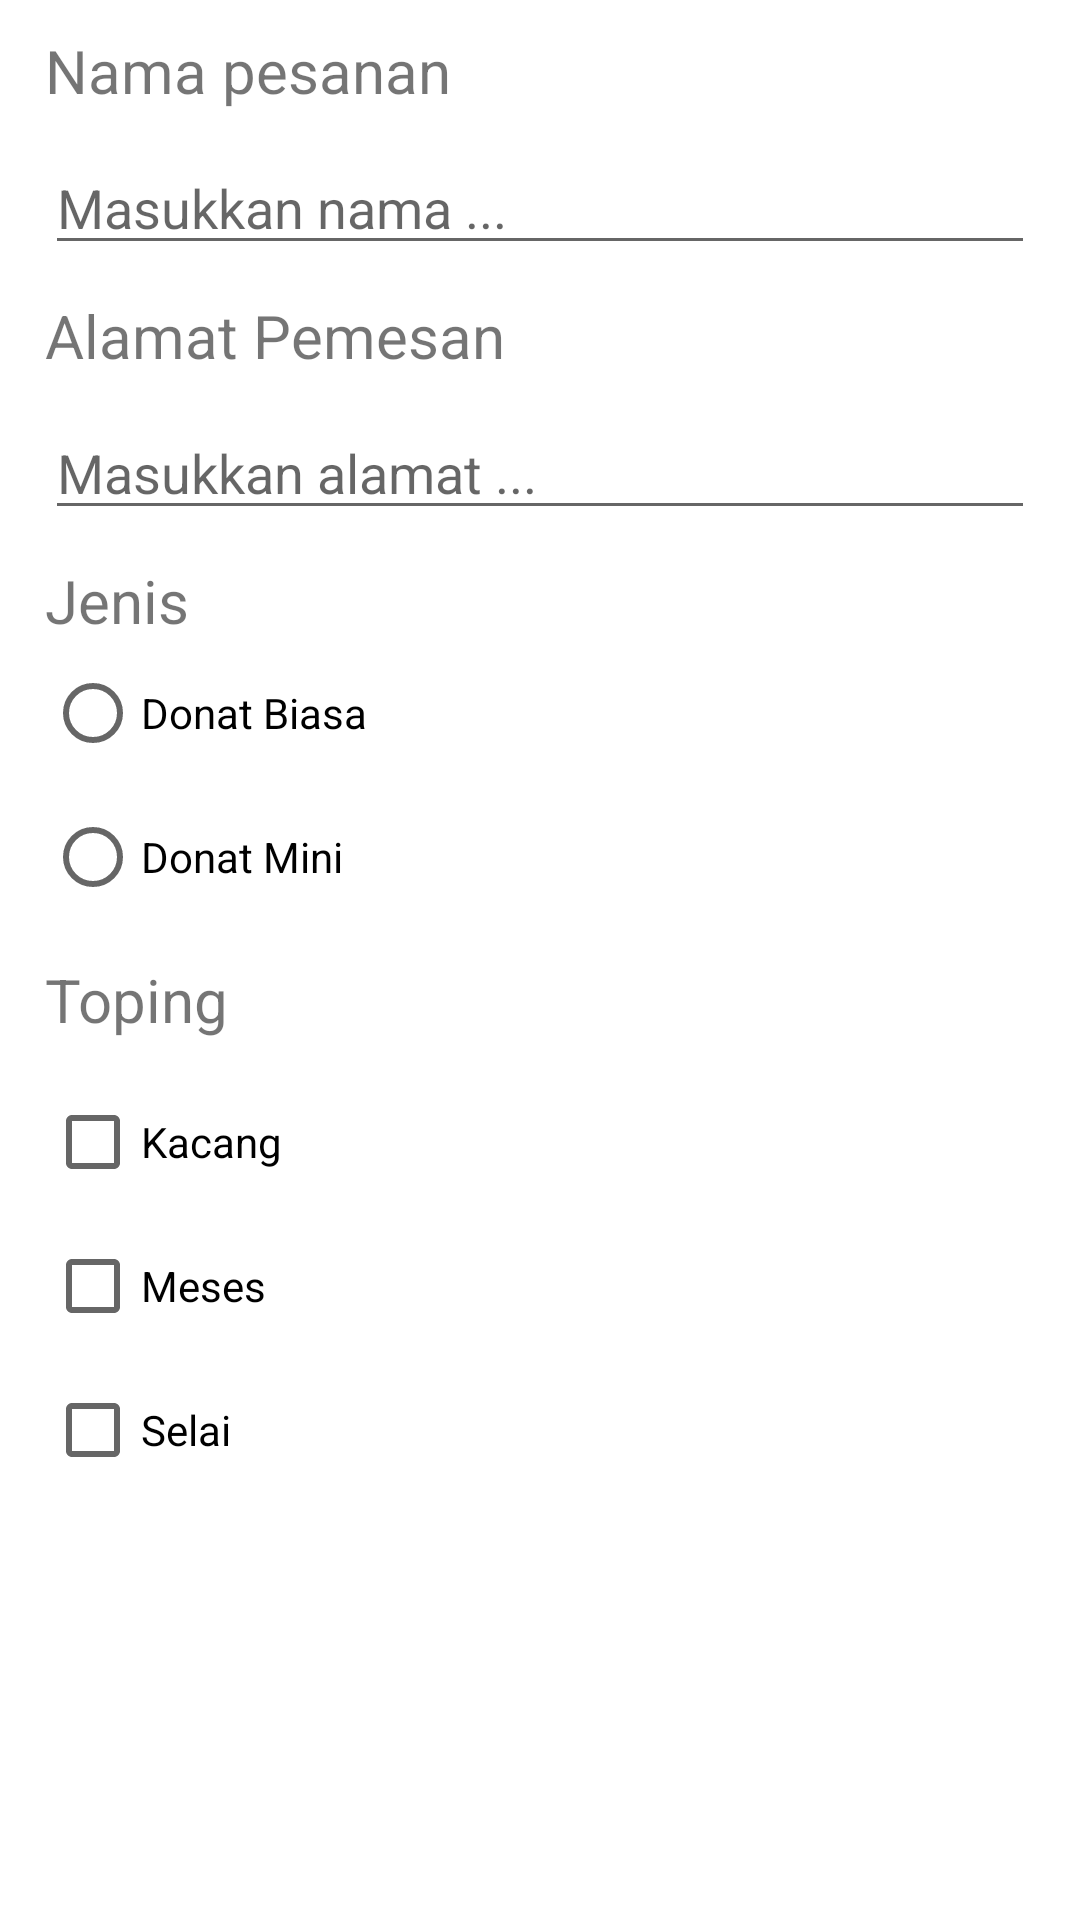

Here is an Android app screen rendered from its layout file. Give the layout XML and the strings, colors and styles it references.
<!-- AndroidManifest.xml: application theme Theme.FinalProjectfix -->
<!-- res/layout/update_dialog.xml -->
<?xml version="1.0" encoding="utf-8"?>
<LinearLayout
    xmlns:android="http://schemas.android.com/apk/res/android"
    android:layout_width="match_parent"
    android:layout_height="match_parent"
    android:orientation="vertical">

    <TextView
        android:layout_width="match_parent"
        android:layout_height="wrap_content"
        android:layout_marginLeft="15dp"
        android:layout_marginTop="10dp"
        android:layout_marginRight="15dp"
        android:layout_marginBottom="10dp"
        android:text="Nama pesanan"
        android:textSize="20dp"/>

    <EditText
        android:id="@+id/et_nama"
        android:layout_width="match_parent"
        android:layout_height="wrap_content"
        android:layout_marginLeft="15dp"
        android:layout_marginRight="15dp"
        android:layout_marginBottom="10dp"
        android:hint="Masukkan nama ..."
        android:importantForAutofill="no"/>

    <TextView
        android:layout_width="match_parent"
        android:layout_height="wrap_content"
        android:layout_marginLeft="15dp"
        android:layout_marginRight="15dp"
        android:layout_marginBottom="10dp"
        android:text="Alamat Pemesan"
        android:textSize="20dp"/>

    <EditText
        android:id="@+id/et_alamat"
        android:layout_width="match_parent"
        android:layout_height="wrap_content"
        android:layout_marginLeft="15dp"
        android:layout_marginRight="15dp"
        android:layout_marginBottom="10dp"
        android:hint="Masukkan alamat ..."
        android:importantForAutofill="no"/>

    <TextView
        android:layout_width="match_parent"
        android:layout_height="wrap_content"
        android:layout_marginLeft="15dp"
        android:layout_marginRight="15dp"
        android:text="Jenis"
        android:textSize="20dp"/>

    <RadioGroup
        android:layout_width="match_parent"
        android:layout_height="wrap_content"
        android:layout_marginBottom="10dp">

        <RadioButton
            android:id="@+id/rb_biasa"
            android:layout_width="match_parent"
            android:layout_height="wrap_content"
            android:layout_marginLeft="15dp"
            android:layout_marginRight="15dp"
            android:text="Donat Biasa"/>
        <RadioButton
            android:id="@+id/rb_mini"
            android:layout_width="match_parent"
            android:layout_height="wrap_content"
            android:layout_marginLeft="15dp"
            android:layout_marginRight="15dp"
            android:text="Donat Mini"/>
    </RadioGroup>

    <TextView
        android:layout_width="match_parent"
        android:layout_height="wrap_content"
        android:layout_marginLeft="15dp"
        android:layout_marginRight="15dp"
        android:layout_marginBottom="10dp"
        android:text="Toping"
        android:textSize="20dp"/>
    <CheckBox
        android:id="@+id/cb_kacang"
        android:layout_width="match_parent"
        android:layout_height="wrap_content"
        android:layout_marginLeft="15dp"
        android:layout_marginRight="15dp"
        android:text="Kacang"/>
    <CheckBox
        android:id="@+id/cb_meses"
        android:layout_width="match_parent"
        android:layout_height="wrap_content"
        android:layout_marginLeft="15dp"
        android:layout_marginRight="15dp"
        android:text="Meses"/>
    <CheckBox
        android:id="@+id/cb_selai"
        android:layout_width="match_parent"
        android:layout_height="wrap_content"
        android:layout_marginLeft="15dp"
        android:layout_marginRight="15dp"
        android:text="Selai"/>



</LinearLayout>
<!-- resources referenced by this layout -->
<resources>
  <style name="Theme.FinalProjectfix" parent="Theme.MaterialComponents.DayNight.DarkActionBar">
          
          <item name="colorPrimary">@color/purple_500</item>
          <item name="colorPrimaryVariant">@color/purple_700</item>
          <item name="colorOnPrimary">@color/white</item>
          
          <item name="colorSecondary">@color/teal_200</item>
          <item name="colorSecondaryVariant">@color/teal_700</item>
          <item name="colorOnSecondary">@color/black</item>
          
          <item name="android:statusBarColor" tools:targetApi="l">?attr/colorPrimaryVariant</item>
          
      </style>
  <!-- not gathered from this repository: default colours our renderer supplied (Android Studio template values) -->
  <color name="purple_500">#FF6200EE</color>
  <color name="purple_700">#FF3700B3</color>
  <color name="teal_200">#FF03DAC5</color>
  <color name="teal_700">#FF018786</color>
  <color name="black">#FF000000</color>
  <color name="white">#FFFFFFFF</color>
</resources>
